Dataset: CitrusLeafPathology-14-Aug (GitHub, Aurelia-Maris-Crystalthrone/YouKang). Classes: anthracnose, bacterial blight, black spot, citrus canker, citrus mite, curl leaf, curl virus, deficiency leaf, dry leaf, greening, healthy, melanose, sooty mould, spider mite.

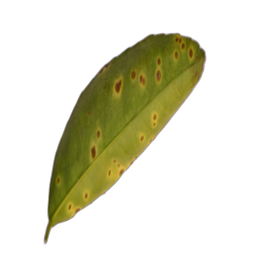
Label: citrus canker

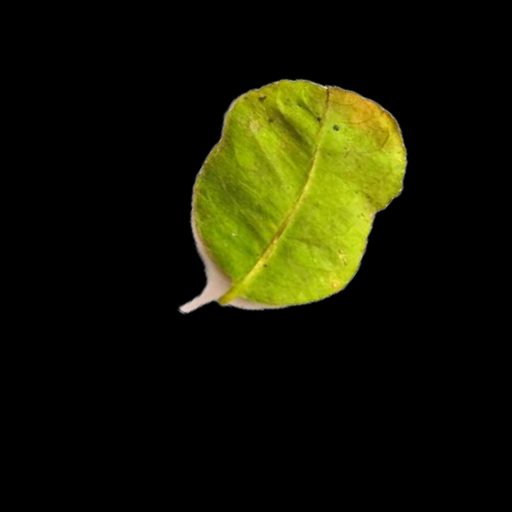
Label: melanose

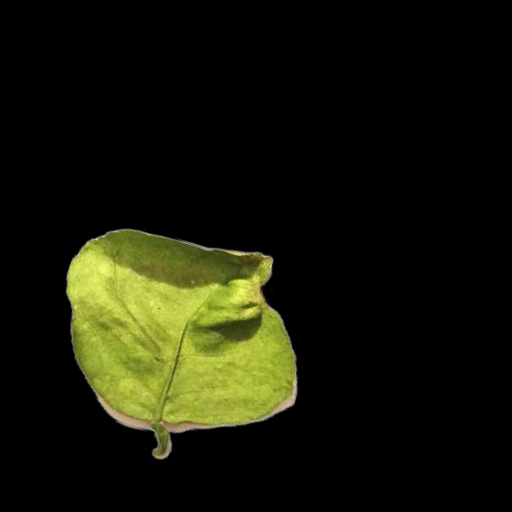
Label: curl leaf

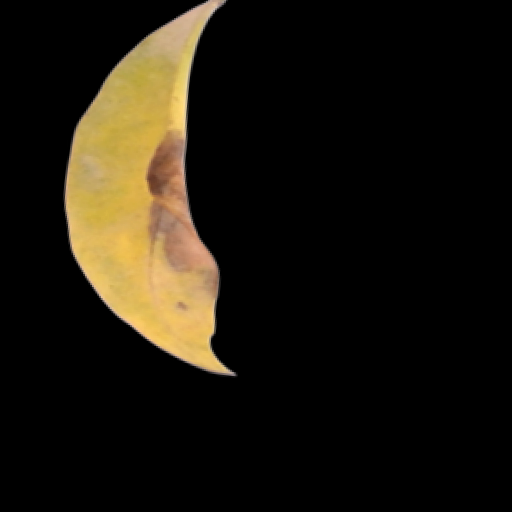
Label: black spot

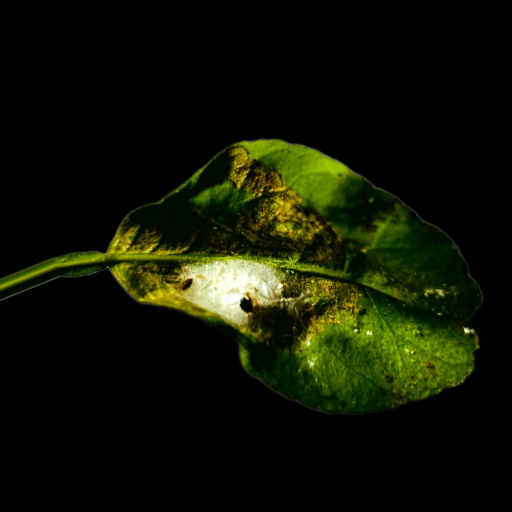
Label: spider mite

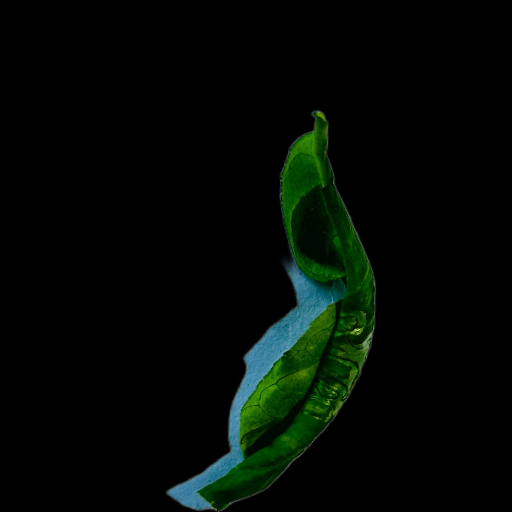
Label: curl virus
